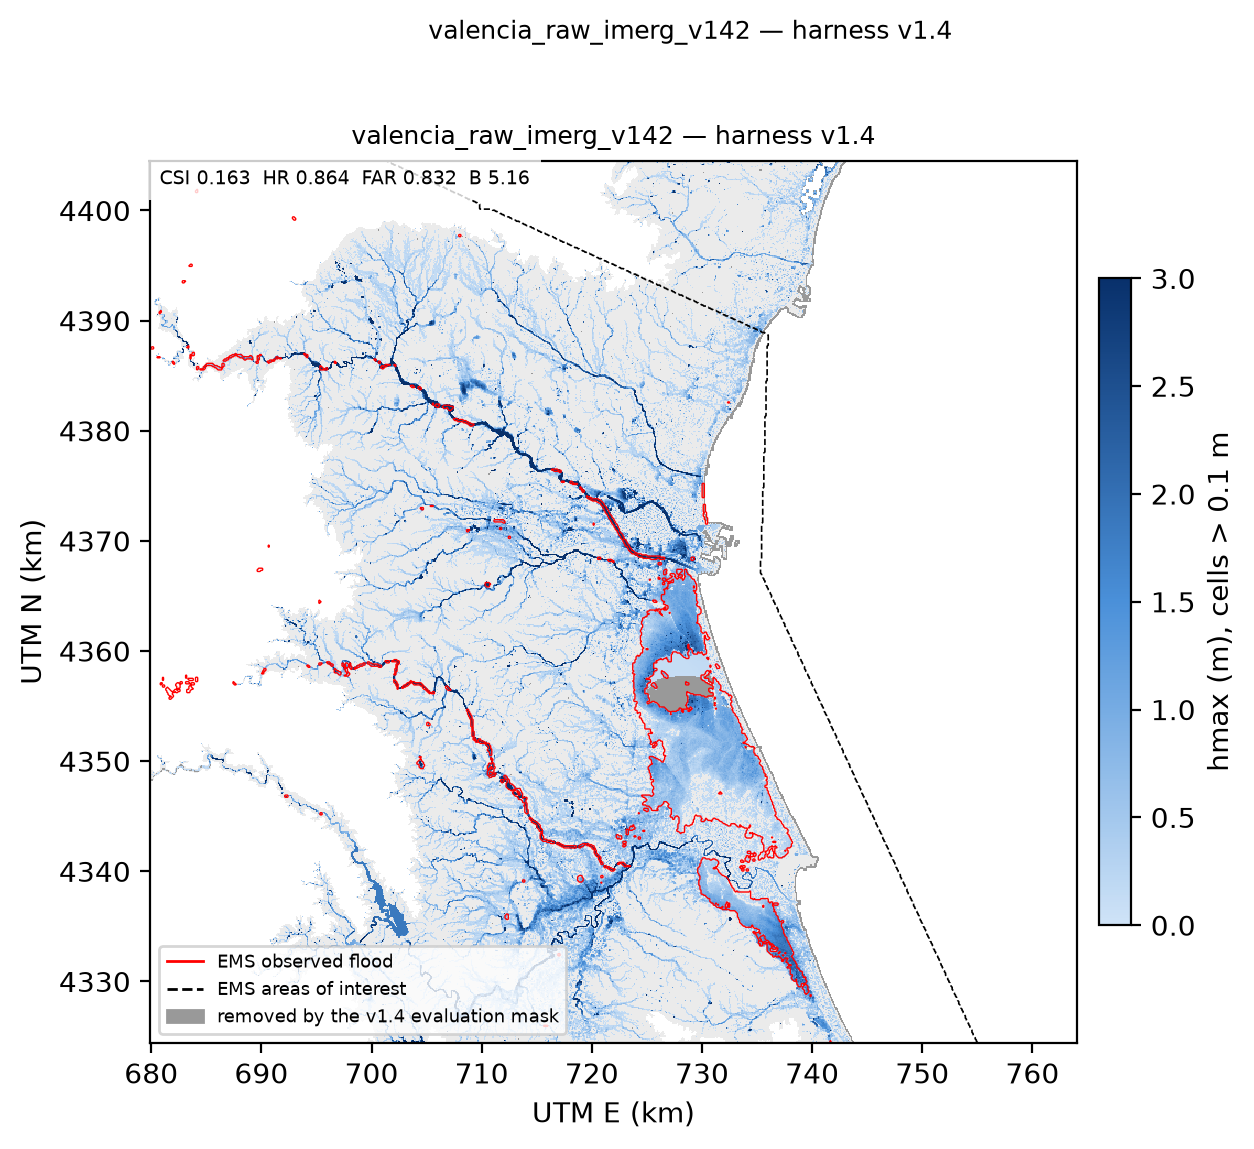

Values plotted in this chart, from the file beside it:
aoi_file, universe_km2, obs_km2, model_km2, tp_km2, fp_km2, fn_km2, csi, hr, far, bias, note
EMSR773_AOI01_DEL_MONIT01_areaOfInterest…, 2710, 195.8, 1010, 169.2, 840.4, 26.58, 0.1633, 0.8643, 0.8324, 5.156, 
EMSR773_AOI01_DEL_MONIT02_areaOfInterest…, 2710, 195.8, 1010, 169.2, 840.4, 26.58, 0.1633, 0.8643, 0.8324, 5.156, 
EMSR773_AOI01_DEL_MONIT03_areaOfInterest…, 2710, 195.8, 1010, 169.2, 840.4, 26.58, 0.1633, 0.8643, 0.8324, 5.156, 
EMSR773_AOI01_DEL_MONIT04_areaOfInterest…, 2710, 195.8, 1010, 169.2, 840.4, 26.58, 0.1633, 0.8643, 0.8324, 5.156, 
EMSR773_AOI06_DEL_MONIT01_areaOfInterest…, 0.0, 0.0, 0.0, 0.0, 0.0, 0.0, nan, nan, nan, nan, 
EMSR773_AOI14_GRA_MONIT01_areaOfInterest…, 11.48, 0.41, 8.2, 0.38, 7.82, 0.03, 0.04617, 0.9268, 0.9537, 20.0, 
UNION, 2710, 195.8, 1010, 169.2, 840.4, 26.58, 0.1633, 0.8643, 0.8324, 5.156, 
WHOLE_ACTIVE_DOMAIN, 2981, 200.2, 1075, 48.12, , , , , , , tp_km2 column of this row = peak hmax (m…
